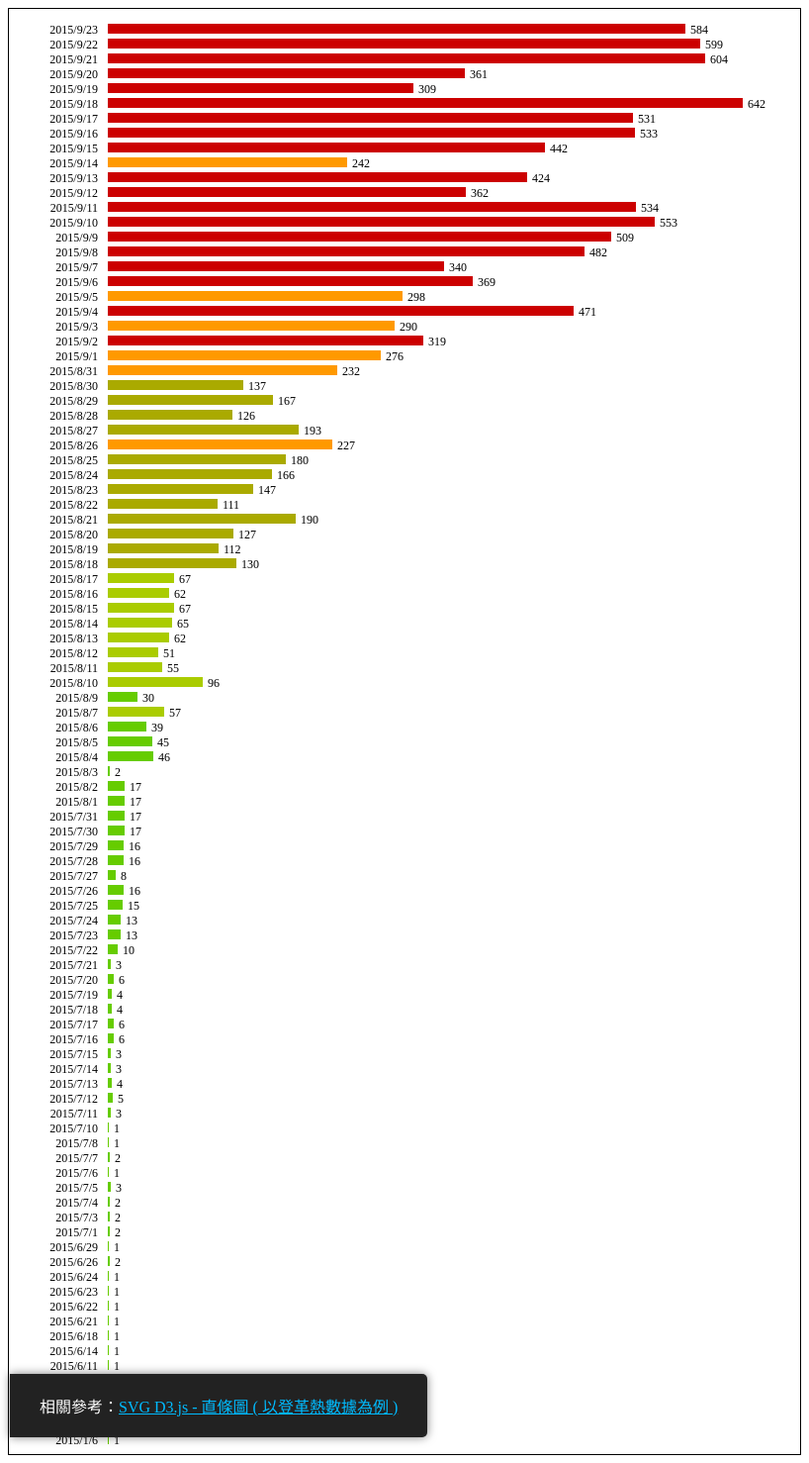
D3 v3 page, settled after 480 driven frames (8 s of simulated time); the page loaded 1 data file(s).


    window.addEventListener('load',function(){

      d3.csv("tainan-dengue.csv", function(data) {
        var day = d3.nest()
        .key(function(d){
          return d.確診日;
        })
        .entries(data); 

        for(var i=0; i<day.length; i++){
          if(i<9){
            day[i]._id = '0'+(i+1).toString();
          }else{
            day[i]._id = (i+1).toString();
          }
        }

        var dayById = d3.nest()
        .key(function(d){
          return d._id;
        }).sortKeys(d3.descending)
        .entries(day); 

        for(var j=0; j<dayById.length; j++){
            dayById[j]._id = j+1;
        }

        console.log(dayById);


        var s = d3.select('body').append('svg')
                  .attr({
                    'width':800,
                    'height':dayById.length*15+20
                  }).style({
                    'border':'1px solid #000'
                  });
        var rect = s.append('g')
                    .attr({
                      'id':'rect'
                    });
        var num = s.append('g')
                    .attr({
                      'id':'num'
                    });
        var date = s.append('g')
                    .attr({
                      'id':'date'
                    });

        rect.selectAll('rect')
          .data(dayById)
          .enter()
          .append('rect')
          .attr({
            'width':function(d){
              return d.values[0].values.length;
            },
            'height':10,
            'fill':function(d){
              if(d.values[0].values.length>300){
                return '#c00';
              }else if(d.values[0].values.length>200&&d.values[0].values.length<=300){
                return '#f90';
              }else if(d.values[0].values.length>100&&d.values[0].values.length<=200){
                return '#aa0';
              }else if(d.values[0].values.length>50&&d.values[0].values.length<=100){
                return '#ac0';
              }else{
                return '#6c0';
              }
            },
            'x':100,
            'y':function(d){
              return d._id*15;
            }
          });

        num.selectAll('text')
          .data(dayById)
          .enter()
          .append('text')
          .attr({
            'fill':'#000',
            'x':function(d){
              return d.values[0].values.length+105;
            },
            'y':function(d){
              return d._id * 15 + 10;
            }
          }).text(function(d){
            return d.values[0].values.length;
          }).style({
            'font-size':'12px'
          });

        date.selectAll('text')
          .data(dayById)
          .enter()
          .append('text')
          .attr({
            'fill':'#000',
            'text-anchor': 'end',
            'x':90,
            'y':function(d){
              console.log(d);
              return d._id * 15 + 10;
            }
          }).text(function(d){
            return d.values[0].values[0].確診日;
          }).style({
            'font-size':'12px'
          });
      });

    },false);
  

  var href = location.href;
  var page = href.split("demo/");
  var name = page[1].split("-demo")[0];
  var title = document.querySelector('title').innerHTML;
  document.getElementById('infoLink').setAttribute('href', '/articles/' + name + '.html');
  document.getElementById('infoLink').innerHTML = title.split("demo")[0];
  

### data: tainan-dengue.csv
編號, 確診日, 區別, 里別, 道路名稱, 緯度座標, 經度座標
1, 2015/1/6, 關廟區, 南花里, 明德街, 22.99, 120.2
2, 2015/1/19, 東區, 文聖里, 裕文路, 22.98, 120.2
3, 2015/5/21, 北區, 六甲里, 和緯路, 23, 120.2
4, 2015/5/24, 北區, 六甲里, 和緯路, 23, 120.2
5, 2015/6/4, 北區, 六甲里, 和緯路, 23, 120.2
6, 2015/6/11, 北區, 正覺里, 公園路, 23, 120.2
7, 2015/6/14, 北區, 正覺里, 公園路, 23, 120.2
8, 2015/6/18, 安南區, 州北里, 長和路, 22.99, 120.2
9, 2015/6/21, 北區, 成德里, 西門路, 23.04, 120.2
10, 2015/6/22, 北區, 正覺里, 公園路, 22.98, 120.2
11, 2015/6/23, 北區, 六甲里, 西門路, 23.06, 120.2
12, 2015/6/24, 北區, 六甲里, 西門路, 23.06, 120.2
13, 2015/6/26, 東區, 文聖里, 裕和二街, 23.01, 120.2
14, 2015/6/26, 東區, 大德里, 立德十路, 23, 120.2
15, 2015/6/29, 北區, 正覺里, 公園路, 23.02, 120.2
16, 2015/7/1, 安定區, 海寮里, , 23, 120.2
17, 2015/7/1, 安南區, 溪頂里, 惠安街, 23.03, 120.2
18, 2015/7/3, 安南區, 溪頂里, 郡安路, 22.97, 120.3
19, 2015/7/3, 北區, 六甲里, 西門路, 23.03, 120.2
20, 2015/7/4, 北區, 正覺里, 公園路, 23.01, 120.2
21, 2015/7/4, 北區, 成德里, 育賢街, 22.99, 120.2
22, 2015/7/5, 北區, 延平里, 長榮路, 23.02, 120.2
23, 2015/7/5, 善化區, 文昌里, 中正路, 23.03, 120.2
24, 2015/7/5, 北區, 延平里, 長榮路, 23.02, 120.2
25, 2015/7/6, 安南區, 溪頂里, 郡安路, 23.01, 120.2
26, 2015/7/7, 安南區, 溪頂里, 賢安街, 23.01, 120.2
27, 2015/7/7, 北區, 成德里, 育賢街, 22.98, 120.2
28, 2015/7/8, 安南區, 溪頂里, 惠安街, 22.98, 120.2
29, 2015/7/10, 北區, 正覺里, 公園路, 23.02, 120.2
30, 2015/7/11, 安南區, 安東里, 安和路, 23.02, 120.2
31, 2015/7/11, 北區, 成德里, 育賢街, 23.01, 120.2
32, 2015/7/11, 北區, 成德里, 西門路, 23.02, 120.2
33, 2015/7/12, 安南區, 溪頂里, 惠安街, 23.03, 120.2
34, 2015/7/12, 北區, 正風里, 公園路, 23, 120.2
35, 2015/7/12, 永康區, 大橋里, 大橋二街, 22.98, 120.2
36, 2015/7/12, 安南區, 溪頂里, 郡安路, 22.99, 120.2
37, 2015/7/12, 北區, 延平里, 公園路, 23, 120.2
38, 2015/7/13, 安南區, 溪頂里, 文安街, 22.99, 120.2
39, 2015/7/13, 永康區, 中興里, 忠孝路, 23, 120.2
40, 2015/7/13, 安南區, 溪頂里, 聖安街, 23.01, 120.2
41, 2015/7/13, 安平區, 建平里, 建平十一街, 22.98, 120.2
42, 2015/7/14, 北區, 和順里, 臨安路, 23.03, 120.2
43, 2015/7/14, 北區, 和順里, 臨安路, 23.01, 120.2
44, 2015/7/14, 仁德區, 後壁里, 德善路, 22.98, 120.2
45, 2015/7/15, 安南區, 溪頂里, 惠安街, 22.98, 120.2
46, 2015/7/15, 安南區, 溪頂里, 聖安街, 22.99, 120.2
47, 2015/7/15, 安南區, 溪頂里, 文安街, 22.98, 120.2
48, 2015/7/16, 安南區, 溪頂里, 惠安街, 22.99, 120.2
49, 2015/7/16, 北區, 和順里, 民德路, 23, 120.2
50, 2015/7/16, 仁德區, 後壁里, 德善路, 23.02, 120.3
51, 2015/7/16, 北區, 正覺里, 北安路, 22.97, 120.2
52, 2015/7/16, 北區, 六甲里, 和緯路, 22.99, 120.2
53, 2015/7/16, 安南區, 安東里, 安和路, 22.98, 120.2
54, 2015/7/17, 安南區, 溪頂里, 文安街, 23, 120.2
55, 2015/7/17, 北區, 正覺里, 西門路, 23, 120.2
56, 2015/7/17, 北區, 延平里, 公園路, 23.03, 120.2
57, 2015/7/17, 北區, 六甲里, 公園路, 22.99, 120.2
58, 2015/7/17, 安南區, 溪頂里, 文安街, 23, 120.2
59, 2015/7/17, 安南區, 溪頂里, 聖安街, 23, 120.2
60, 2015/7/18, 北區, 正風里, 公園路, 23, 120.2
... 13,254 more rows